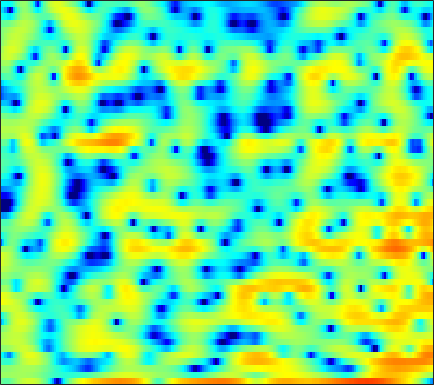

The file beside this chart, header and first rows:
-0.7194, -1.1879, -1.5357, -1.4821, -1.189, -0.55186, 0.13253, 0.69884, 1.4231, 2.0519, 2.5311, 2.7834, 3.0179, 3.1175, 3.0728, 2.8891, 2.5405, 2.1633, 1.5023, 0.60455, -0.53233, -1.6116, -3.4821, -5.9922
0.9787, 0.9851, 1.008, 1.044, 1.076, 1.134, 1.198, 1.241, 1.294, 1.323, 1.322, 1.303, 1.233, 1.115, 0.9862, 0.7706, 0.4939, 0.2511, -0.1178, -0.5271, -0.9686, -1.31, -1.761, -2.197
0.3987, 0.4125, 0.4594, 0.5391, 0.6246, 0.7529, 0.9024, 1.028, 1.183, 1.321, 1.425, 1.48, 1.508, 1.477, 1.403, 1.253, 1.036, 0.8272, 0.4864, 0.08333, -0.3763, -0.7412, -1.275, -1.834
-2.521, -2.88, -3.247, -3.285, -3.036, -2.335, -1.365, -0.5806, 0.4332, 1.314, 2.041, 2.473, 2.896, 3.149, 3.223, 3.177, 2.992, 2.746, 2.284, 1.673, 0.9022, 0.1976, -0.8598, -2.139
-4.371, -5.309, -7.327, -9.681, -10.04, -7.377, -4.07, -2.028, 0.08805, 1.622, 2.722, 3.293, 3.787, 4.002, 3.997, 3.791, 3.393, 2.96, 2.244, 1.436, 0.5332, -0.1971, -1.238, -2.351
0.2939, 0.4987, 0.7208, 0.9495, 1.164, 1.518, 1.932, 2.264, 2.658, 2.946, 3.103, 3.093, 2.889, 2.448, 1.949, 1.019, -0.2019, -1.372, -3.286, -5.634, -8.336, -10.14, -10.84, -9.44
1.654, 1.856, 2.104, 2.321, 2.467, 2.62, 2.719, 2.755, 2.734, 2.606, 2.362, 2.087, 1.58, 0.9033, 0.2726, -0.7386, -1.963, -3.037, -4.636, -6.359, -7.956, -8.769, -8.974, -8.221
1.251, 1.489, 1.795, 2.07, 2.253, 2.445, 2.568, 2.606, 2.566, 2.416, 2.148, 1.864, 1.363, 0.736, 0.1819, -0.6662, -1.597, -2.339, -3.312, -4.235, -4.985, -5.403, -5.688, -5.635
-0.2822, 0.1116, 0.7325, 1.39, 1.857, 2.41, 2.839, 3.067, 3.239, 3.246, 3.082, 2.844, 2.386, 1.742, 1.147, 0.1786, -0.9741, -1.982, -3.542, -5.369, -7.478, -9.163, -10.97, -11.12
-8.446, -6.136, -3.174, -0.8751, 0.4644, 1.814, 2.777, 3.281, 3.695, 3.864, 3.806, 3.627, 3.217, 2.626, 2.059, 1.138, 0.02436, -0.9672, -2.505, -4.336, -6.525, -8.297, -10.31, -10.5
-4.342, -3.328, -1.622, -0.0565, 0.9227, 1.935, 2.632, 2.975, 3.206, 3.204, 2.993, 2.712, 2.209, 1.561, 1.02, 0.2338, -0.5774, -1.172, -1.917, -2.58, -3.115, -3.41, -3.64, -3.635
2.453, 2.479, 2.607, 2.793, 2.926, 3.039, 3.053, 2.967, 2.714, 2.279, 1.652, 1.046, 0.05091, -1.142, -2.108, -3.428, -4.524, -5.066, -5.302, -5.068, -4.579, -4.182, -3.685, -3.252
4.594, 4.395, 4.157, 3.909, 3.72, 3.443, 3.108, 2.807, 2.316, 1.677, 0.8374, 0.02045, -1.392, -3.337, -5.325, -9.117, -16.15, -34.34, -15.61, -9.842, -6.889, -5.487, -4.265, -3.551
4.172, 3.946, 3.603, 3.189, 2.824, 2.297, 1.813, 1.516, 1.243, 1.067, 0.875, 0.6628, 0.2244, -0.4768, -1.128, -2.11, -2.952, -3.301, -3.278, -2.845, -2.341, -2.075, -1.982, -2.231
0.7119, 1.158, 1.202, 0.5648, -0.384, -2.296, -4.748, -6.108, -5.378, -2.916, -0.7268, 0.5127, 1.634, 2.343, 2.64, 2.842, 2.878, 2.845, 2.708, 2.466, 2.072, 1.646, 0.8468, -0.3163
-1.312, -0.6125, -0.3557, -0.8278, -1.621, -3.245, -5.194, -6.176, -5.488, -3.338, -1.218, 0.0607, 1.38, 2.313, 2.796, 3.225, 3.428, 3.443, 3.313, 2.991, 2.478, 1.952, 1.037, -0.1138
1.077, 0.9802, 0.7917, 0.5083, 0.248, -0.114, -0.4056, -0.5061, -0.4529, -0.1844, 0.2276, 0.5716, 1.023, 1.404, 1.638, 1.85, 1.942, 1.929, 1.802, 1.542, 1.138, 0.7262, 0.03722, -0.8421
2.562, 2.305, 1.968, 1.621, 1.364, 1.031, 0.7269, 0.5324, 0.3337, 0.1982, 0.1352, 0.1187, 0.1516, 0.217, 0.2678, 0.3406, 0.3874, 0.4042, 0.3779, 0.2873, 0.1084, -0.0884, -0.4487, -0.9293
3.403, 3.094, 2.658, 2.2, 1.83, 1.313, 0.769, 0.3497, -0.2025, -0.7132, -1.15, -1.39, -1.604, -1.674, -1.648, -1.541, -1.353, -1.194, -0.9638, -0.734, -0.5238, -0.3916, -0.2768, -0.2458
3.51, 3.183, 2.735, 2.24, 1.807, 1.096, 0.2003, -0.6065, -1.853, -3.22, -4.507, -5.206, -5.646, -5.509, -5.191, -4.689, -4.207, -3.818, -3.225, -2.489, -1.63, -0.9534, -0.0893, 0.6621
1.02, 0.9695, 1.084, 1.138, 1.018, 0.5248, -0.426, -1.54, -3.699, -7.045, -12.64, -21.06, -18.68, -12.05, -9.968, -8.811, -8.955, -9.538, -9.882, -8.239, -5.333, -3.207, -0.8254, 1.018
-11.26, -6.766, -3.278, -1.365, -0.5866, -0.1757, -0.3776, -0.8722, -1.953, -3.427, -5.011, -5.959, -6.63, -6.733, -6.801, -7.401, -8.746, -10.39, -12.41, -10.46, -6.454, -3.881, -1.156, 0.9165
-4.412, -3.803, -2.618, -1.554, -0.9307, -0.3822, -0.146, -0.1431, -0.3241, -0.6695, -1.096, -1.435, -1.858, -2.281, -2.61, -3.053, -3.483, -3.697, -3.754, -3.417, -2.692, -1.967, -0.8653, 0.2704
-1.154, -1.19, -1.037, -0.7364, -0.4549, -0.07544, 0.2798, 0.4916, 0.6889, 0.7945, 0.7867, 0.7098, 0.5258, 0.2361, -0.05537, -0.5155, -1.082, -1.548, -2.164, -2.721, -3.071, -3.085, -2.68, -1.839
-2.028, -2.178, -2.097, -1.728, -1.316, -0.6361, 0.1018, 0.6468, 1.308, 1.858, 2.263, 2.445, 2.517, 2.382, 2.131, 1.552, 0.6566, -0.2711, -1.986, -4.449, -8.091, -11.48, -11.51, -6.896
-8.863, -9.266, -8.831, -7.575, -6.334, -4.556, -2.822, -1.599, -0.1253, 1.102, 2.082, 2.654, 3.169, 3.403, 3.384, 3.085, 2.443, 1.711, 0.382, -1.365, -3.351, -4.543, -4.701, -3.326
-28.65, -36.88, -25.07, -19.62, -16.12, -12.01, -8.429, -6.153, -3.602, -1.548, 0.08746, 1.066, 2.083, 2.781, 3.109, 3.312, 3.261, 3.072, 2.666, 2.146, 1.617, 1.278, 0.9532, 0.7687
-22.75, -25.88, -32.37, -30.39, -22.5, -15.91, -11.31, -8.602, -5.657, -3.277, -1.357, -0.1749, 1.109, 2.101, 2.673, 3.22, 3.544, 3.66, 3.652, 3.49, 3.203, 2.913, 2.431, 1.836
-15.33, -15.54, -15.38, -14.48, -13.26, -11.24, -9.034, -7.405, -5.386, -3.543, -1.894, -0.7778, 0.5246, 1.624, 2.308, 3.037, 3.549, 3.806, 3.97, 3.941, 3.713, 3.414, 2.843, 2.061
-10.24, -9.96, -9.612, -9.184, -8.778, -8.102, -7.268, -6.526, -5.385, -4.092, -2.685, -1.633, -0.2693, 0.9678, 1.78, 2.686, 3.373, 3.734, 4.02, 4.078, 3.904, 3.624, 3.05, 2.228
-6.25, -6.312, -6.52, -6.874, -7.258, -7.881, -8.566, -8.926, -8.699, -7.38, -5.335, -3.697, -1.669, 0.06618, 1.161, 2.347, 3.238, 3.712, 4.108, 4.24, 4.126, 3.88, 3.341, 2.573
-3.314, -3.677, -4.334, -5.29, -6.281, -8.2, -11.32, -15.46, -30.22, -15.05, -8.513, -5.45, -2.488, -0.3117, 0.9549, 2.257, 3.198, 3.697, 4.106, 4.247, 4.134, 3.889, 3.358, 2.609
-1.717, -2.061, -2.623, -3.307, -3.918, -4.808, -5.677, -6.147, -6.178, -5.316, -3.812, -2.545, -0.9172, 0.5023, 1.403, 2.363, 3.06, 3.417, 3.683, 3.722, 3.529, 3.238, 2.655, 1.842
-1.37, -1.578, -1.886, -2.187, -2.378, -2.565, -2.593, -2.481, -2.123, -1.535, -0.7755, -0.1379, 0.6984, 1.461, 1.951, 2.477, 2.832, 2.977, 3.022, 2.899, 2.609, 2.278, 1.669, 0.8543
-2.005, -2.121, -2.341, -2.616, -2.773, -2.817, -2.547, -2.12, -1.337, -0.4302, 0.4646, 1.062, 1.734, 2.23, 2.471, 2.634, 2.633, 2.544, 2.328, 2.024, 1.663, 1.354, 0.8786, 0.3112
-2.938, -2.76, -3.168, -4.359, -5.744, -7.475, -7.046, -5.131, -2.352, -0.1325, 1.468, 2.3, 3.003, 3.285, 3.251, 2.901, 2.283, 1.719, 0.9434, 0.2989, -0.131, -0.3135, -0.4251, -0.4923
-1.274, -0.8054, -1.111, -2.466, -4.241, -7.142, -6.773, -3.976, -0.5486, 1.829, 3.36, 4.069, 4.456, 4.255, 3.721, 2.466, 0.5218, -1.452, -4.567, -6.936, -6.73, -5.721, -4.635, -4.038
1.451, 1.549, 1.513, 1.325, 1.177, 1.105, 1.369, 1.786, 2.502, 3.192, 3.671, 3.825, 3.688, 3.092, 2.285, 0.6567, -1.761, -4.235, -8.579, -12.47, -11.7, -10.39, -10.04, -11.61
2.063, 2.018, 1.978, 1.958, 1.966, 2.037, 2.169, 2.304, 2.502, 2.679, 2.762, 2.712, 2.471, 1.986, 1.436, 0.4482, -0.8119, -1.874, -3.331, -4.654, -5.772, -6.551, -7.675, -9.016
1.423, 1.337, 1.244, 1.187, 1.168, 1.195, 1.278, 1.379, 1.549, 1.728, 1.888, 1.964, 1.971, 1.847, 1.655, 1.259, 0.7263, 0.245, -0.4765, -1.256, -2.051, -2.65, -3.42, -4.122
-0.1487, -0.2757, -0.4692, -0.6708, -0.8006, -0.9124, -0.8837, -0.7344, -0.36, 0.1721, 0.755, 1.199, 1.713, 2.097, 2.288, 2.395, 2.344, 2.206, 1.903, 1.468, 0.9188, 0.4405, -0.2903, -1.108
-3.016, -3.148, -3.473, -4.029, -4.598, -5.471, -6.112, -6.077, -5.069, -3.365, -1.568, -0.3583, 1.009, 2.073, 2.682, 3.271, 3.614, 3.732, 3.713, 3.513, 3.128, 2.722, 2.012, 1.087
-7.825, -7.471, -7.418, -8.025, -9.089, -11.83, -18.14, -39.33, -14.76, -8.255, -4.413, -2.361, -0.2899, 1.25, 2.131, 3.011, 3.599, 3.873, 4.037, 3.998, 3.771, 3.481, 2.945, 2.225
-12.35, -10.83, -9.593, -9.04, -8.972, -9.15, -9.264, -8.924, -7.655, -5.756, -3.762, -2.393, -0.8007, 0.5003, 1.293, 2.118, 2.708, 2.997, 3.203, 3.217, 3.073, 2.877, 2.524, 2.096
-11.37, -9.96, -8.499, -7.445, -6.845, -6.184, -5.558, -5.051, -4.251, -3.314, -2.266, -1.466, -0.4304, 0.4975, 1.097, 1.74, 2.189, 2.392, 2.486, 2.384, 2.113, 1.832, 1.408, 1.025
-7.347, -6.341, -5.279, -4.503, -4.084, -3.696, -3.407, -3.194, -2.821, -2.272, -1.552, -0.897, 0.01136, 0.8863, 1.465, 2.08, 2.459, 2.581, 2.492, 2.106, 1.39, 0.6385, -0.5948, -1.849
-2.95, -2.318, -1.779, -1.596, -1.714, -2.211, -3.075, -3.862, -4.773, -4.844, -3.8, -2.594, -0.9473, 0.4647, 1.313, 2.16, 2.683, 2.858, 2.779, 2.291, 1.297, 0.0921, -2.44, -7.04
-0.4583, -0.1434, -0.01034, -0.2987, -0.8487, -2.141, -4.354, -7.007, -13.55, -24.84, -10.78, -6.823, -3.705, -1.787, -0.8088, 0.1218, 0.7851, 1.127, 1.401, 1.415, 1.137, 0.726, -0.03001, -0.8257
0.8588, 1.177, 1.346, 1.185, 0.8116, -0.01095, -1.185, -2.229, -3.546, -4.269, -4.242, -3.953, -3.613, -3.484, -3.5, -3.457, -3.039, -2.448, -1.438, -0.4871, 0.2382, 0.619, 0.9308, 1.119
1.695, 2.275, 2.784, 3.011, 3.009, 2.772, 2.322, 1.881, 1.185, 0.395, -0.5152, -1.361, -2.882, -5.209, -7.847, -13.25, -14.2, -9.552, -5.204, -2.515, -0.7948, 0.05778, 0.765, 1.076
0.9971, 1.856, 2.702, 3.245, 3.482, 3.583, 3.459, 3.232, 2.754, 2.055, 1.124, 0.2402, -1.236, -3.103, -4.693, -6.553, -6.871, -5.946, -4.182, -2.64, -1.496, -0.9052, -0.431, -0.32
-0.04417, 0.8134, 1.718, 2.368, 2.698, 2.965, 3.036, 2.966, 2.723, 2.309, 1.732, 1.198, 0.3891, -0.4742, -1.097, -1.793, -2.263, -2.441, -2.511, -2.478, -2.427, -2.396, -2.379, -2.383
-0.1865, 0.4587, 1.185, 1.76, 2.096, 2.42, 2.612, 2.669, 2.627, 2.464, 2.166, 1.867, 1.374, 0.7968, 0.3175, -0.3683, -1.099, -1.678, -2.516, -3.412, -4.335, -4.95, -5.471, -5.42
-0.1844, 0.2381, 0.7391, 1.185, 1.494, 1.858, 2.166, 2.353, 2.521, 2.576, 2.506, 2.366, 2.053, 1.595, 1.153, 0.4198, -0.4941, -1.342, -2.753, -4.643, -7.287, -10.08, -14.94, -14.36
-1.278, -1.109, -0.9062, -0.6613, -0.4094, 0.05124, 0.6149, 1.058, 1.602, 2.006, 2.236, 2.27, 2.137, 1.802, 1.432, 0.7938, -0.01391, -0.7328, -1.879, -3.307, -5.086, -6.596, -8.205, -7.803
-3.993, -4.282, -4.943, -5.641, -5.791, -4.977, -3.334, -2.028, -0.5374, 0.5418, 1.178, 1.383, 1.336, 0.9767, 0.5535, -0.1156, -0.771, -1.163, -1.509, -1.665, -1.677, -1.581, -1.255, -0.6711
-6.089, -6.685, -8.781, -13.7, -23.99, -14.82, -7.433, -4.398, -1.794, -0.2351, 0.562, 0.7352, 0.4306, -0.4634, -1.518, -3.355, -5.161, -5.726, -4.779, -2.942, -1.201, -0.1112, 1.075, 2.028
-5.042, -4.856, -4.999, -5.246, -5.152, -4.315, -2.862, -1.703, -0.3825, 0.5118, 0.9185, 0.8807, 0.3204, -0.9275, -2.447, -5.638, -11.07, -14.45, -8.693, -4.026, -1.114, 0.4007, 1.838, 2.801
